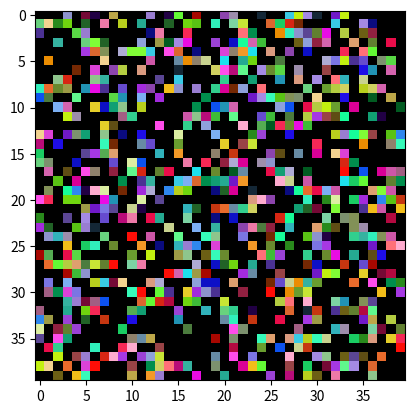

Python code for this plot:
import numpy as np
from random import randint

class Toy_Image:
    def __init__(self, n_classes, width, height, depth=3):
        self.init_check(n_classes, width, height, depth)
        self.n_classes = n_classes
        self.width = width
        self.height = height
        self.depth = depth
        self.class_colours = self.get_class_colours()
        self.image = self.get_empty_array()


    def init_check(self, n_classes, width, height, depth):
        assert type(n_classes) is int, "n_classes must be of type int"
        assert n_classes > 0, "Need at least one class"
        assert width > 0, "Need postive width"
        assert height > 0, "Need positive height"
        assert (depth == 3) or (depth == 1), "Either RGB or grayscale"
    

    def get_class_colours(self):
        classes = []
        for class_idx in range(self.n_classes):
            count = 0
            valid = False
            while( not valid ):
                colour = self.get_random_colour()
                if colour not in classes:
                    classes.append(colour)
                    valid = True
        return classes
        

    def get_random_colour(self):
        if self.depth == 1:
            return [randint(0,255)]
        return [randint(0,255),randint(0,255),randint(0,255)]
    
    def get_empty_array(self):
        return np.zeros([self.width, self.height, self.depth], dtype=int)
    

    def set_colour_to_xy(self, x, y, colour_idx):
        if self.depth == 1:
            self.image[x][y][0] = self.class_colours[colour_idx][0]
        else:
            self.image[x][y][0] = self.class_colours[colour_idx][0]
            self.image[x][y][1] = self.class_colours[colour_idx][1]
            self.image[x][y][2] = self.class_colours[colour_idx][2]
        
    def set_color_to_random_xy(self, colour_idx):
        x = randint(0, self.width-1)
        y = randint(0, self.height-1)
        self.set_colour_to_xy(x, y, colour_idx)
    

if __name__ == "__main__":
    n_reps = 10
    n_classes = 100
    td = Toy_Image(n_classes, 40, 40, 3)

    for rep in range(n_reps):
        for i in range(n_classes):
            td.set_color_to_random_xy(i)

    import matplotlib.pyplot as plt
    plt.imshow(td.image, cmap='jet')
    plt.show()
    
